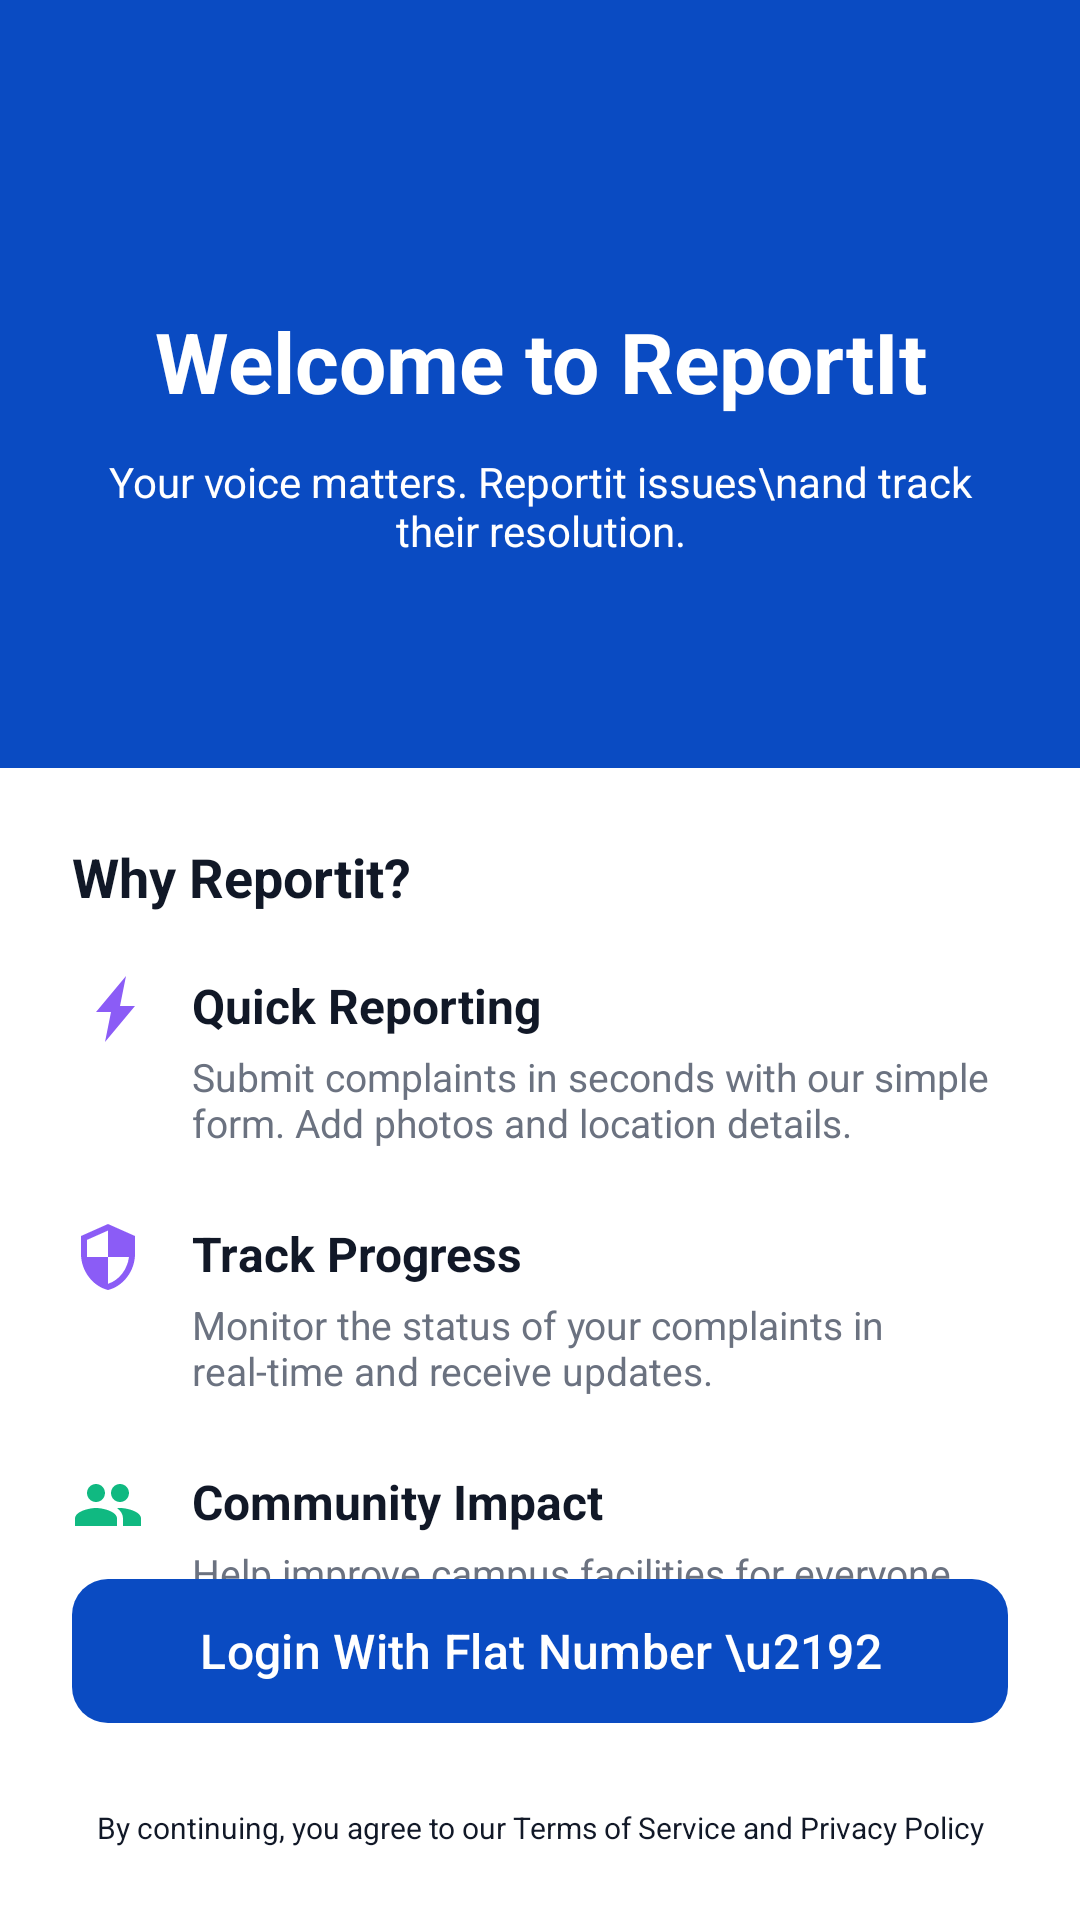

Android layout source for this screen:
<!-- AndroidManifest.xml: application theme Theme.Reportit31 -->
<!-- res/layout/activity_main.xml -->
<?xml version="1.0" encoding="utf-8"?>
<androidx.constraintlayout.widget.ConstraintLayout xmlns:android="http://schemas.android.com/apk/res/android"
    xmlns:app="http://schemas.android.com/apk/res-auto"
    xmlns:tools="http://schemas.android.com/tools"
    android:id="@+id/main"
    android:layout_width="match_parent"
    android:layout_height="match_parent"
    android:background="@color/white"
    tools:context=".MainActivity">

    
    <View
        android:id="@+id/top_blue_bg"
        android:layout_width="0dp"
        android:layout_height="0dp"
        android:background="@color/primary_blue"
        app:layout_constraintHeight_percent="0.4"
        app:layout_constraintTop_toTopOf="parent"
        app:layout_constraintStart_toStartOf="parent"
        app:layout_constraintEnd_toEndOf="parent" />

    <TextView
        android:id="@+id/tv_welcome_title"
        android:layout_width="0dp"
        android:layout_height="wrap_content"
        android:text="Welcome to ReportIt"
        android:textColor="@color/white"
        android:textSize="28sp"
        android:textStyle="bold"
        android:gravity="center"
        android:layout_marginTop="32dp"
        app:layout_constraintTop_toTopOf="@+id/top_blue_bg"
        app:layout_constraintBottom_toTopOf="@+id/tv_welcome_desc"
        app:layout_constraintStart_toStartOf="parent"
        app:layout_constraintEnd_toEndOf="parent"
        app:layout_constraintVertical_chainStyle="packed" />

    <TextView
        android:id="@+id/tv_welcome_desc"
        android:layout_width="0dp"
        android:layout_height="wrap_content"
        android:text="Your voice matters. Reportit issues\nand track their resolution."
        android:textColor="@color/white"
        android:textSize="14sp"
        android:gravity="center"
        android:layout_marginTop="12dp"
        android:layout_marginStart="32dp"
        android:layout_marginEnd="32dp"
        app:layout_constraintTop_toBottomOf="@id/tv_welcome_title"
        app:layout_constraintBottom_toBottomOf="@+id/top_blue_bg"
        app:layout_constraintStart_toStartOf="parent"
        app:layout_constraintEnd_toEndOf="parent" />

    
    <TextView
        android:id="@+id/tv_why_reportit"
        android:layout_width="wrap_content"
        android:layout_height="wrap_content"
        android:text="Why Reportit?"
        android:textColor="@color/text_main"
        android:textSize="18sp"
        android:textStyle="bold"
        android:layout_marginTop="24dp"
        android:layout_marginStart="24dp"
        app:layout_constraintTop_toBottomOf="@id/top_blue_bg"
        app:layout_constraintStart_toStartOf="parent" />

    
    <ImageView
        android:id="@+id/iv_feature_1"
        android:layout_width="24dp"
        android:layout_height="24dp"
        android:src="@drawable/ic_lightning"
        android:layout_marginTop="20dp"
        android:layout_marginStart="24dp"
        app:layout_constraintTop_toBottomOf="@id/tv_why_reportit"
        app:layout_constraintStart_toStartOf="parent" />

    <TextView
        android:id="@+id/tv_feature_1_title"
        android:layout_width="0dp"
        android:layout_height="wrap_content"
        android:text="Quick Reporting"
        android:textColor="@color/text_main"
        android:textSize="16sp"
        android:textStyle="bold"
        android:layout_marginStart="16dp"
        android:layout_marginEnd="24dp"
        app:layout_constraintTop_toTopOf="@id/iv_feature_1"
        app:layout_constraintStart_toEndOf="@id/iv_feature_1"
        app:layout_constraintEnd_toEndOf="parent" />

    <TextView
        android:id="@+id/tv_feature_1_desc"
        android:layout_width="0dp"
        android:layout_height="wrap_content"
        android:text="Submit complaints in seconds with our simple form. Add photos and location details."
        android:textColor="@color/text_secondary"
        android:textSize="13sp"
        android:layout_marginTop="4dp"
        app:layout_constraintTop_toBottomOf="@id/tv_feature_1_title"
        app:layout_constraintStart_toStartOf="@id/tv_feature_1_title"
        app:layout_constraintEnd_toEndOf="@id/tv_feature_1_title" />

    
    <ImageView
        android:id="@+id/iv_feature_2"
        android:layout_width="24dp"
        android:layout_height="24dp"
        android:src="@drawable/ic_shield_purple"
        android:layout_marginTop="24dp"
        android:layout_marginStart="24dp"
        app:layout_constraintTop_toBottomOf="@id/tv_feature_1_desc"
        app:layout_constraintStart_toStartOf="parent" />

    <TextView
        android:id="@+id/tv_feature_2_title"
        android:layout_width="0dp"
        android:layout_height="wrap_content"
        android:text="Track Progress"
        android:textColor="@color/text_main"
        android:textSize="16sp"
        android:textStyle="bold"
        android:layout_marginStart="16dp"
        android:layout_marginEnd="24dp"
        app:layout_constraintTop_toTopOf="@id/iv_feature_2"
        app:layout_constraintStart_toEndOf="@id/iv_feature_2"
        app:layout_constraintEnd_toEndOf="parent" />

    <TextView
        android:id="@+id/tv_feature_2_desc"
        android:layout_width="0dp"
        android:layout_height="wrap_content"
        android:text="Monitor the status of your complaints in real-time and receive updates."
        android:textColor="@color/text_secondary"
        android:textSize="13sp"
        android:layout_marginTop="4dp"
        app:layout_constraintTop_toBottomOf="@id/tv_feature_2_title"
        app:layout_constraintStart_toStartOf="@id/tv_feature_2_title"
        app:layout_constraintEnd_toEndOf="@id/tv_feature_2_title" />

    
    <ImageView
        android:id="@+id/iv_feature_3"
        android:layout_width="24dp"
        android:layout_height="24dp"
        android:src="@drawable/ic_group_green"
        android:layout_marginTop="24dp"
        android:layout_marginStart="24dp"
        app:layout_constraintTop_toBottomOf="@id/tv_feature_2_desc"
        app:layout_constraintStart_toStartOf="parent" />

    <TextView
        android:id="@+id/tv_feature_3_title"
        android:layout_width="0dp"
        android:layout_height="wrap_content"
        android:text="Community Impact"
        android:textColor="@color/text_main"
        android:textSize="16sp"
        android:textStyle="bold"
        android:layout_marginStart="16dp"
        android:layout_marginEnd="24dp"
        app:layout_constraintTop_toTopOf="@id/iv_feature_3"
        app:layout_constraintStart_toEndOf="@id/iv_feature_3"
        app:layout_constraintEnd_toEndOf="parent" />

    <TextView
        android:id="@+id/tv_feature_3_desc"
        android:layout_width="0dp"
        android:layout_height="wrap_content"
        android:text="Help improve campus facilities for everyone. Your feedback drives change."
        android:textColor="@color/text_secondary"
        android:textSize="13sp"
        android:layout_marginTop="4dp"
        app:layout_constraintTop_toBottomOf="@id/tv_feature_3_title"
        app:layout_constraintStart_toStartOf="@id/tv_feature_3_title"
        app:layout_constraintEnd_toEndOf="@id/tv_feature_3_title" />

    
    <com.google.android.material.button.MaterialButton
        android:id="@+id/btn_login"
        android:layout_width="0dp"
        android:layout_height="56dp"
        android:text="Login With Flat Number \u2192"
        android:textAllCaps="false"
        android:textSize="16sp"
        app:cornerRadius="12dp"
        android:layout_marginStart="24dp"
        android:layout_marginEnd="24dp"
        android:layout_marginBottom="24dp"
        app:layout_constraintBottom_toTopOf="@id/tv_terms"
        app:layout_constraintStart_toStartOf="parent"
        app:layout_constraintEnd_toEndOf="parent" />

    <TextView
        android:id="@+id/tv_terms"
        android:layout_width="0dp"
        android:layout_height="wrap_content"
        android:text="By continuing, you agree to our Terms of Service and Privacy Policy"
        android:textColor="@color/text_main"
        android:textSize="10sp"
        android:gravity="center"
        android:layout_marginBottom="24dp"
        android:layout_marginStart="32dp"
        android:layout_marginEnd="32dp"
        app:layout_constraintBottom_toBottomOf="parent"
        app:layout_constraintStart_toStartOf="parent"
        app:layout_constraintEnd_toEndOf="parent" />

</androidx.constraintlayout.widget.ConstraintLayout>
<!-- resources referenced by this layout -->
<resources>
  <color name="primary_blue">#0A4BC2</color>
  <color name="text_main">#111827</color>
  <color name="text_secondary">#6B7280</color>
  <color name="white">#FFFFFFFF</color>
  <!-- drawable ic_group_green (drawable) -->
  <vector xmlns:android="http://schemas.android.com/apk/res/android"
      android:width="24dp"
      android:height="24dp"
      android:viewportWidth="24"
      android:viewportHeight="24">
      <path
          android:fillColor="#10B981"
          android:pathData="M16 11c1.66 0 2.99-1.34 2.99-3S17.66 5 16 5c-1.66 0-3 1.34-3 3s1.34 3 3 3zm-8 0c1.66 0 2.99-1.34 2.99-3S9.66 5 8 5C6.34 5 5 6.34 5 8s1.34 3 3 3zm0 2c-2.33 0-7 1.17-7 3.5V19h14v-2.5c0-2.33-4.67-3.5-7-3.5zm8 0c-.29 0-.62.02-.97.05 1.16.84 1.97 1.97 1.97 3.45V19h6v-2.5c0-2.33-4.67-3.5-7-3.5z"/>
  </vector>
  <!-- drawable ic_lightning (drawable) -->
  <vector xmlns:android="http://schemas.android.com/apk/res/android"
      android:width="24dp"
      android:height="24dp"
      android:viewportWidth="24"
      android:viewportHeight="24"
      android:tint="#8B5CF6">
      <path
          android:fillColor="@android:color/white"
          android:pathData="M16,11L21,11L11,23L13,13L8,13L18,1Z"/>
  </vector>
  <!-- drawable ic_shield_purple (drawable) -->
  <vector xmlns:android="http://schemas.android.com/apk/res/android"
      android:width="24dp"
      android:height="24dp"
      android:viewportWidth="24"
      android:viewportHeight="24">
      <path
          android:fillColor="#8B5CF6"
          android:pathData="M12,1L3,5v6c0,5.55 3.84,10.74 9,12c5.16,-1.26 9,-6.45 9,-12V5l-9,-4zm0,10.99h7c-0.53,4.12 -3.28,7.79 -7,8.94V12H5V6.3l7,-3.11v8.8z"/>
  </vector>
  <style name="Theme.Reportit31" parent="Base.Theme.Reportit31" />
  <style name="Base.Theme.Reportit31" parent="Theme.Material3.DayNight.NoActionBar">
          <item name="colorPrimary">@color/primary_blue</item>
          <item name="colorSecondary">@color/primary_blue</item>
          <item name="android:statusBarColor">@color/primary_blue</item>
          <item name="windowNoTitle">true</item>
      </style>
</resources>
